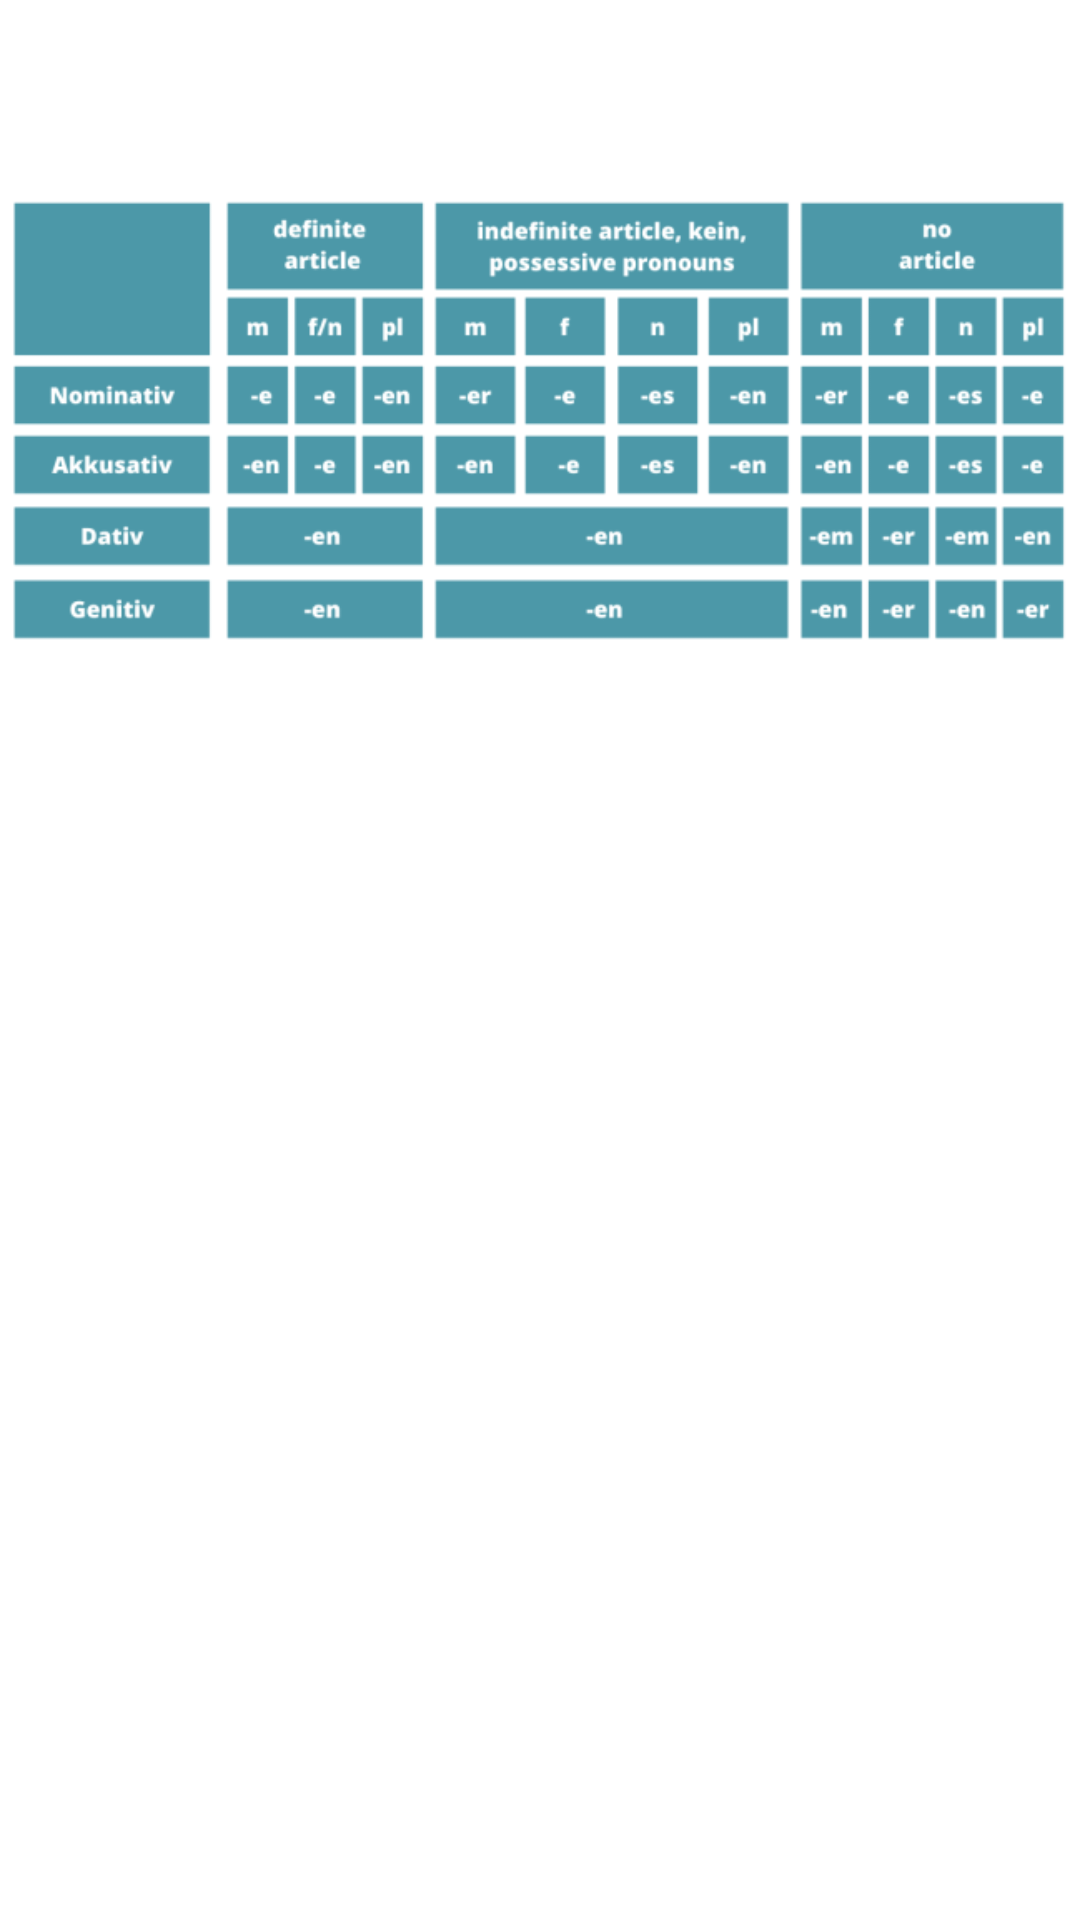

Layout XML and referenced resources for this Android screen:
<!-- AndroidManifest.xml: application theme Theme.MyGermanVocabulary -->
<!-- res/layout/activity_show_adjective_declension.xml -->
<?xml version="1.0" encoding="utf-8"?>
<androidx.constraintlayout.widget.ConstraintLayout xmlns:android="http://schemas.android.com/apk/res/android"
    xmlns:app="http://schemas.android.com/apk/res-auto"
    android:layout_width="match_parent"
    android:layout_height="match_parent">

    <ImageView
        android:id="@+id/imageViewAdjectiveDeclension"
        android:layout_width="wrap_content"
        android:layout_height="wrap_content"
        android:contentDescription="@string/action_adjective_declension"
        app:layout_constraintStart_toStartOf="parent"
        app:layout_constraintTop_toTopOf="parent"
        app:srcCompat="@drawable/adjective_declension" />
</androidx.constraintlayout.widget.ConstraintLayout>
<!-- resources referenced by this layout -->
<resources>
  <!-- drawable adjective_declension: png bitmap (drawable, 36524 bytes) -->
  <style name="Theme.MyGermanVocabulary" parent="Theme.MaterialComponents.DayNight.DarkActionBar">
          
          <item name="colorPrimary">@color/primary</item>
          <item name="colorPrimaryVariant">@color/primary_dark</item>
          <item name="colorOnPrimary">@color/icons</item>
          
          <item name="colorSecondary">@color/accent</item>
          <item name="colorSecondaryVariant">@color/accent</item>
          <item name="colorOnSecondary">@color/primary_text</item>
          
          <item name="android:statusBarColor" tools:targetApi="l">?attr/colorPrimaryVariant</item>
          
      </style>
  <color name="primary">#4CAF50</color>
  <color name="primary_dark">#388E3C</color>
  <color name="icons">#FFFFFF</color>
  <color name="accent">#CDDC39</color>
  <color name="primary_text">#212121</color>
</resources>
